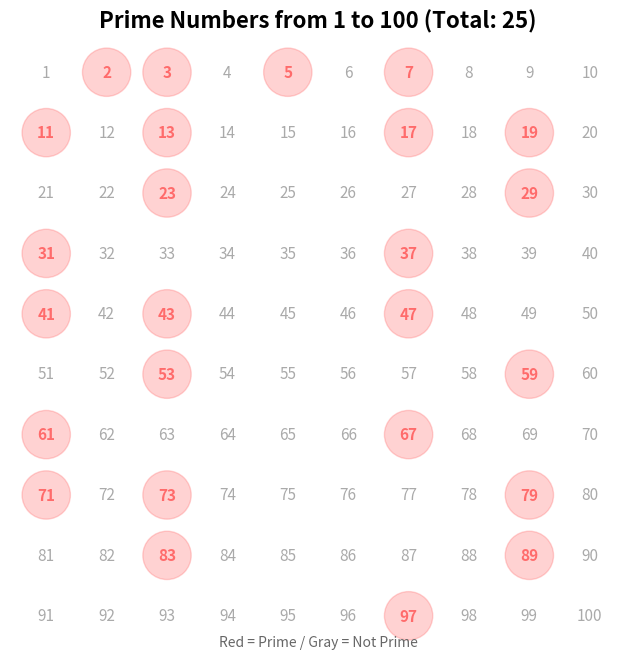

Generate this figure with matplotlib: (Note: this script raises an exception after producing the figure.)
# 1부터 100까지 소수 찾기
import matplotlib
matplotlib.use('Agg')
import matplotlib.pyplot as plt
import math

# 소수 판별 함수
def is_prime(n):
    if n < 2:
        return False
    for i in range(2, int(math.sqrt(n)) + 1):
        if n % i == 0:
            return False
    return True

# 1~100에서 소수 찾기
primes = [n for n in range(1, 101) if is_prime(n)]

# 결과 출력
print("=" * 40)
print("1부터 100까지의 소수")
print("=" * 40)
print(f"총 {len(primes)}개: {primes}")

# 10x10 격자로 시각화
fig, ax = plt.subplots(figsize=(8, 8))

for num in range(1, 101):
    row = (num - 1) // 10
    col = (num - 1) % 10
    y = 9 - row  # 위에서 아래로

    if is_prime(num):
        color = '#FF6B6B'
        fontweight = 'bold'
        # 소수 배경 원
        circle = plt.Circle((col, y), 0.4, color=color, alpha=0.3)
        ax.add_patch(circle)
    else:
        color = '#AAAAAA'
        fontweight = 'normal'

    ax.text(col, y, str(num), ha='center', va='center',
            fontsize=11, fontweight=fontweight, color=color)

ax.set_xlim(-0.6, 9.6)
ax.set_ylim(-0.6, 9.6)
ax.set_aspect('equal')
ax.set_title(f'Prime Numbers from 1 to 100 (Total: {len(primes)})', fontsize=16, fontweight='bold')
ax.axis('off')

# 범례 표시
ax.text(4.5, -0.5, 'Red = Prime / Gray = Not Prime', ha='center', fontsize=10, color='#666666')

plt.savefig('/tmp/output.png', dpi=100, bbox_inches='tight', facecolor='white')
